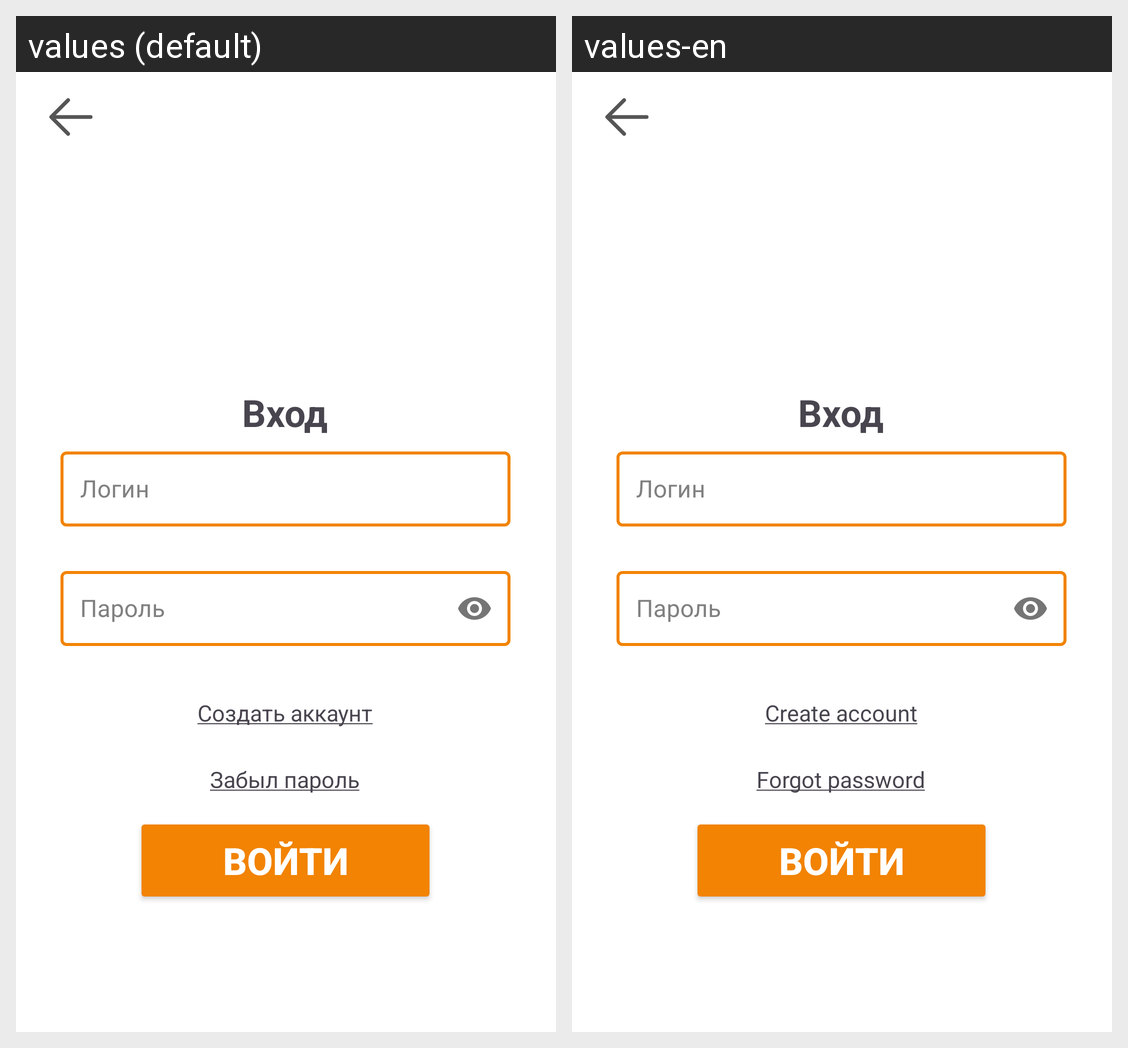

The same Android screen rendered under two of its app's locales, left to right. List the strings drawn on it with the default value and each locale's translation.
Android screen res/layout/activity_log_in.xml rendered under 2 locales, left to right: values (default), values-en. Device: Nexus 5 (rendered at 1080×1920; each locale shown at half size, 540×960, under a caption strip naming it); theme Theme.PokushAI_Mobile.
Strings drawn on this screen, with the default value and each locale's value (text and hints the layout hard-codes, and strings that could not be matched under every locale, appear in the picture but are not listed):

underlined_text
  values: Создать аккаунт
  values-en: Create account

forgot_password
  values: Забыл пароль
  values-en: Forgot password
